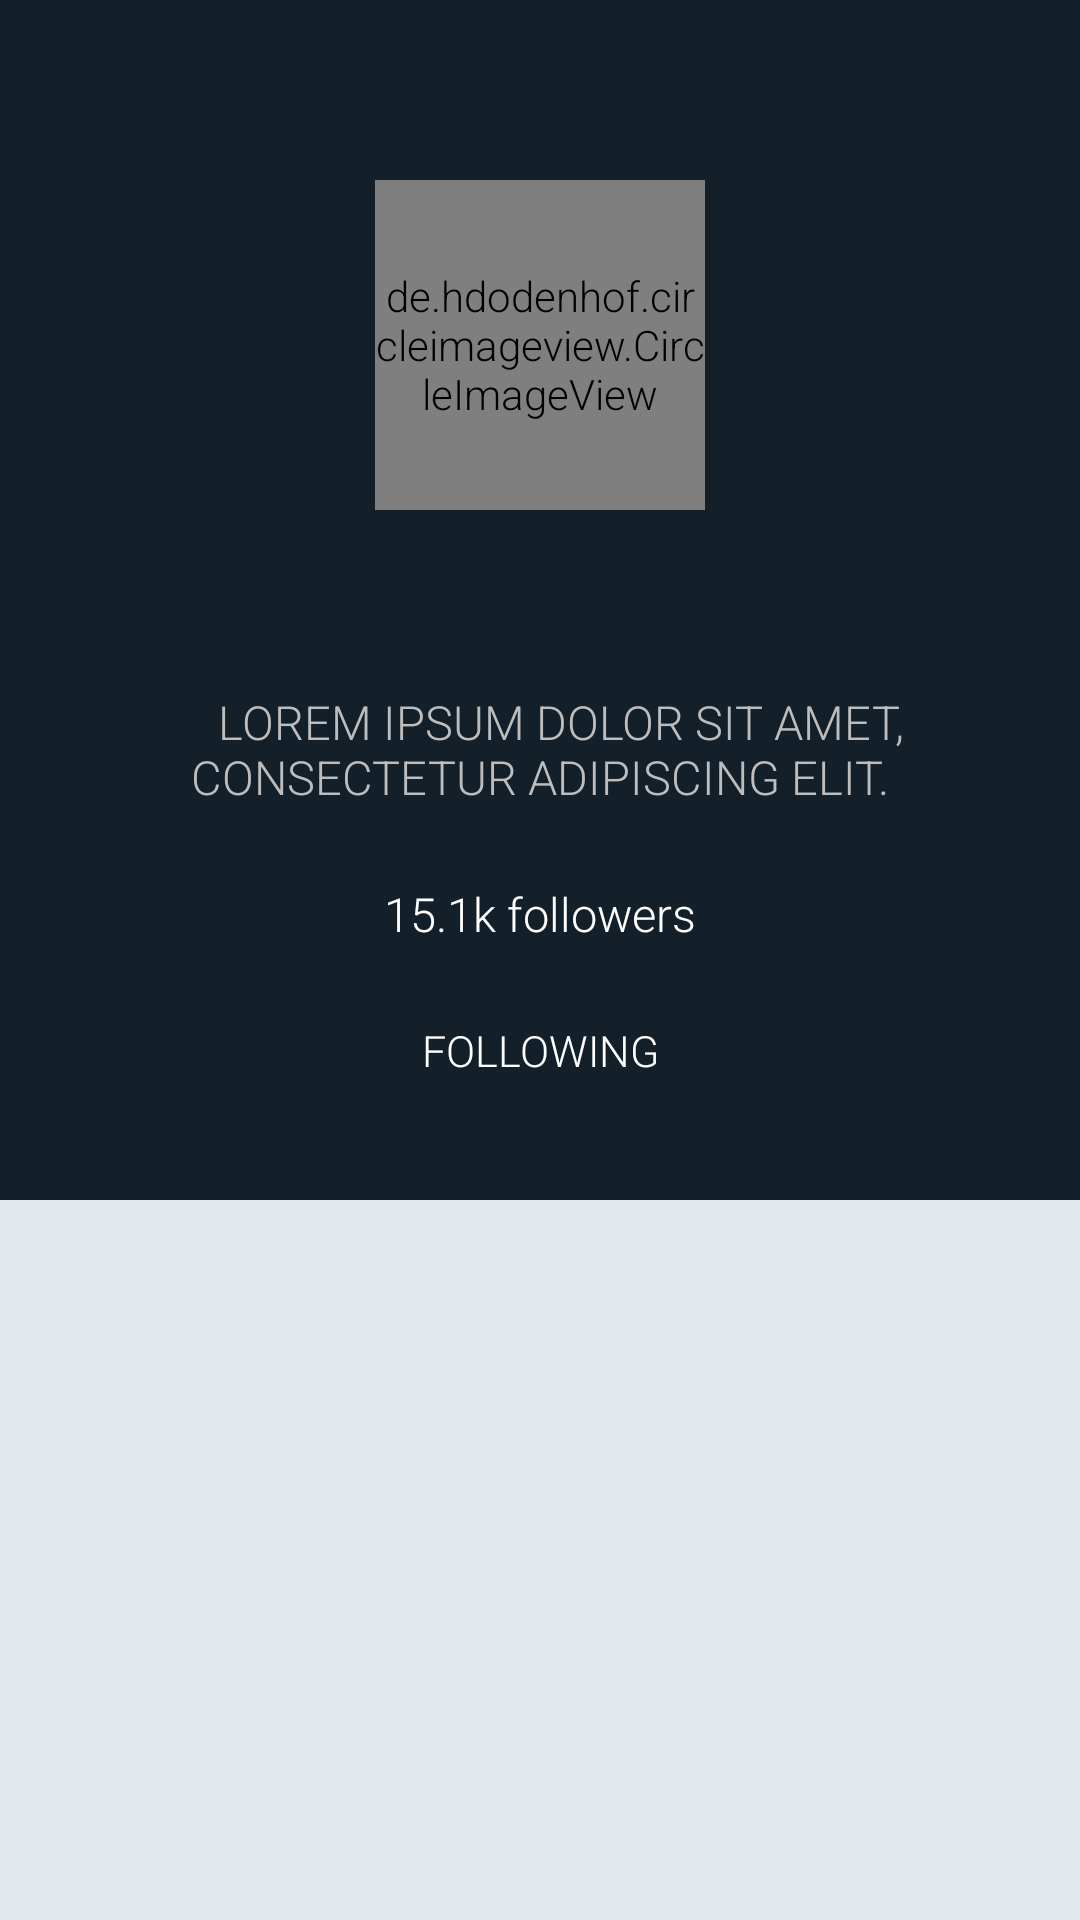

Write the Android layout XML for this screen, with the resource values it uses.
<!-- AndroidManifest.xml: application theme AppTheme -->
<!-- res/layout/dialog_profile.xml -->
<?xml version="1.0" encoding="utf-8"?>
<android.support.design.widget.CoordinatorLayout
    xmlns:android="http://schemas.android.com/apk/res/android"
    xmlns:app="http://schemas.android.com/apk/res-auto"
    xmlns:tools="http://schemas.android.com/tools"
    android:layout_width="match_parent"
    android:layout_height="match_parent">

    <android.support.v7.widget.RecyclerView
        android:id="@+id/rv_profile_item"
        android:layout_width="match_parent"
        android:layout_height="match_parent"
        android:paddingBottom="@dimen/d10"
        android:background="@color/background_color"
        tools:listitem="@layout/item_feed_blogger"
        app:layout_behavior="@string/appbar_scrolling_view_behavior">
    </android.support.v7.widget.RecyclerView>

    <android.support.design.widget.AppBarLayout
        android:id="@+id/app_bar_layout"
        android:layout_width="match_parent"
        android:layout_height="@dimen/d400"
        android:background="@color/colorWhite">
        <android.support.design.widget.CollapsingToolbarLayout
            android:layout_width="match_parent"
            android:layout_height="match_parent"
            app:collapsedTitleTextAppearance="@style/TextAppearance.Collapsing.SectionTitle"
            app:contentScrim="@color/colorMain"
            app:expandedTitleGravity="center"
            app:expandedTitleMarginBottom="24dp"
            app:expandedTitleTextAppearance="@style/TextAppearance.Collapsing.ExpandedTitle"
            app:layout_scrollFlags="scroll|exitUntilCollapsed|snap">
            <ImageView
                android:layout_width="match_parent"
                android:layout_height="match_parent"
                android:src="@color/colorMain"
                android:scaleType="centerCrop"
                app:layout_collapseMode="parallax"
                app:layout_collapseParallaxMultiplier="0.7"/>
            <android.support.v7.widget.Toolbar
                android:id="@+id/toolbar"
                android:layout_width="match_parent"
                android:layout_height="@dimen/d50"
                app:navigationIcon="@drawable/ic_back"
                app:layout_collapseMode = "pin"/>
            <de.hdodenhof.circleimageview.CircleImageView
                android:id="@+id/imv_profile"
                android:layout_width="@dimen/d110"
                android:layout_height="@dimen/d110"
                android:layout_marginTop="@dimen/d60"
                android:layout_gravity="top|center_horizontal"
                android:src="@drawable/img_profile"
                app:layout_collapseMode="parallax"/>
            <TextView
                android:id="@+id/tv_bio"
                android:layout_width="wrap_content"
                android:layout_height="wrap_content"
                android:layout_marginTop="@dimen/d230"
                android:layout_marginLeft="@dimen/d50"
                android:layout_marginRight="@dimen/d50"
                android:textAlignment="center"
                android:layout_gravity="top|center_horizontal"
                android:textColor="@color/hint_color"
                android:textSize="@dimen/font_size_13"
                android:textAllCaps="true"
                android:ellipsize="marquee"
                android:maxLines="2"
                android:text="@string/long_sample_text"
                app:layout_collapseMode="parallax"
                tools:text="@tools:sample/lorem/random"/>
            <TextView
                android:id="@+id/tv_followers_count"
                android:layout_width="wrap_content"
                android:layout_height="wrap_content"
                android:layout_marginBottom="@dimen/d85"
                android:layout_gravity="bottom|center_horizontal"
                android:textColor="@color/colorWhite"
                android:textSize="@dimen/font_size_13"
                android:text="15.1k followers"
                app:layout_collapseMode="parallax"
                tools:text="15.1k followers"/>
            <Button
                android:id="@+id/btn_following"
                android:layout_width="@dimen/d150"
                android:layout_height="@dimen/d40"
                android:layout_marginBottom="@dimen/d30"
                android:text="@string/following"
                android:textAllCaps="true"
                android:textColor="@color/colorWhite"
                android:layout_gravity="bottom|center_horizontal"
                android:textSize="@dimen/font_size_12"
                android:background="@drawable/bg_btn_blue"
                app:layout_collapseMode="parallax"/>
            <Button
                android:id="@+id/btn_follow"
                android:layout_width="@dimen/d150"
                android:layout_height="@dimen/d40"
                android:layout_marginBottom="@dimen/d30"
                android:layout_gravity="bottom|center_horizontal"
                android:text="@string/follow"
                android:textAllCaps="true"
                android:textColor="@color/colorBlack"
                android:textSize="@dimen/font_size_12"
                android:visibility="gone"
                android:background="@drawable/btn_bg_round_white"
                app:layout_collapseMode="parallax"/>
        </android.support.design.widget.CollapsingToolbarLayout>
    </android.support.design.widget.AppBarLayout>
</android.support.design.widget.CoordinatorLayout>
<!-- res/layout/item_feed_blogger.xml (included above) -->
<?xml version="1.0" encoding="utf-8"?>
<android.support.v7.widget.CardView
    xmlns:android="http://schemas.android.com/apk/res/android"
    xmlns:app="http://schemas.android.com/apk/res-auto"
    xmlns:tools="http://schemas.android.com/tools"
    android:layout_width="match_parent"
    android:layout_height="@dimen/d200"
    app:cardBackgroundColor="@color/colorWhite"
    android:layout_marginTop="@dimen/d10"
    android:layout_marginLeft="@dimen/d10"
    android:layout_marginRight="@dimen/d10"
    app:cardElevation="1dp"
    app:cardCornerRadius="@dimen/d3">
    <LinearLayout
        android:layout_width="match_parent"
        android:layout_height="match_parent"
        android:orientation="vertical">
        <LinearLayout
            android:layout_width="match_parent"
            android:layout_height="@dimen/d30"
            android:layout_marginTop="@dimen/d5"
            android:layout_marginBottom="@dimen/d5"
            android:layout_marginRight="@dimen/d8"
            android:layout_marginLeft="@dimen/d8"
            android:orientation="horizontal">
            <de.hdodenhof.circleimageview.CircleImageView
                android:id="@+id/imv_profile"
                android:layout_width="@dimen/d30"
                android:layout_height="@dimen/d30"
                android:layout_marginRight="@dimen/d10"
                android:src="@drawable/img_profile"
                tools:src="@tools:sample/avatars"
                />
            <TextView
                android:id="@+id/tv_name"
                android:layout_width="0dp"
                android:layout_weight="1"
                android:layout_height="wrap_content"
                android:layout_gravity="center"
                android:maxLines="1"
                android:ellipsize="end"
                android:singleLine="true"
                android:textColor="@android:color/black"
                android:textSize="@dimen/font_size_13"
                android:text="@string/sample_text"
                tools:text="@tools:sample/full_names"/>
            <ImageView
                android:layout_width="@dimen/d20"
                android:layout_height="@dimen/d20"
                android:layout_gravity="center_vertical"
                android:src="@drawable/ic_time"/>
            <TextView
                android:id="@+id/tv_time"
                android:layout_width="wrap_content"
                android:layout_height="wrap_content"
                android:layout_gravity="center"
                android:layout_marginLeft="@dimen/d5"
                android:textColor="@color/hint_color"
                android:textSize="@dimen/font_size_10"
                android:text="@string/sample_time"
                tools:text="9h"/>
        </LinearLayout>
        <com.makeramen.roundedimageview.RoundedImageView
            android:id="@+id/imv_banner"
            android:layout_width="match_parent"
            android:layout_height="match_parent"
            android:scaleType="centerCrop"
            app:riv_corner_radius="@dimen/d3"
            android:src="@drawable/background"
            tools:src="@tools:sample/backgrounds/scenic"/>
    </LinearLayout>
    <LinearLayout
        android:layout_width="wrap_content"
        android:layout_height="wrap_content"
        android:layout_margin="@dimen/d5"
        android:orientation="vertical"
        android:layout_gravity="bottom|left|start">
        <TextView
            android:id="@+id/tv_blog_title"
            android:layout_width="wrap_content"
            android:layout_height="wrap_content"
            android:layout_marginRight="@dimen/d50"
            android:textColor="@color/colorWhite"
            android:textSize="@dimen/font_size_19"
            android:textStyle="bold"
            android:maxLines="2"
            android:textAllCaps="true"
            android:text="@string/sample_text"
            tools:text="@tools:sample/lorem/random" />
        <LinearLayout
            android:orientation="horizontal"
            android:layout_width="wrap_content"
            android:gravity="center"
            android:layout_height="@dimen/d30">
            <ImageView
                android:layout_width="@dimen/d25"
                android:layout_height="@dimen/d25"
                android:src="@drawable/ic_like"/>
            <TextView
                android:id="@+id/tv_like_count"
                android:layout_width="wrap_content"
                android:layout_height="wrap_content"
                android:layout_marginLeft="@dimen/d5"
                android:textColor="@color/hint_color"
                android:textSize="@dimen/font_size_10"
                android:text="15.1k"
                tools:text="15.1k"/>
            <ImageView
                android:layout_width="@dimen/d25"
                android:layout_height="@dimen/d25"
                android:layout_marginLeft="@dimen/d15"
                android:src="@drawable/ic_comment"/>
            <TextView
                android:id="@+id/tv_comment_count"
                android:layout_width="wrap_content"
                android:layout_height="wrap_content"
                android:layout_marginLeft="@dimen/d5"
                android:textColor="@color/hint_color"
                android:textSize="@dimen/font_size_10"
                android:text="15.1k"
                tools:text="5.1k"/>
        </LinearLayout>
    </LinearLayout>
</android.support.v7.widget.CardView>
<!-- resources referenced by this layout -->
<resources>
  <color name="background_color">#E2E9EE</color>
  <color name="colorBlack">#000000</color>
  <color name="colorMain">#142029</color>
  <color name="colorWhite">#FFFFFF</color>
  <color name="hint_color">#BDBDBD</color>
  <dimen name="d10">10.0dip</dimen>
  <dimen name="d110">110.0dip</dimen>
  <dimen name="d15">15.0dip</dimen>
  <dimen name="d150">150.0dip</dimen>
  <dimen name="d20">20.0dip</dimen>
  <dimen name="d200">200.0dip</dimen>
  <dimen name="d230">230.0dip</dimen>
  <dimen name="d25">25.0dip</dimen>
  <dimen name="d3">3.0dip</dimen>
  <dimen name="d30">30.0dip</dimen>
  <dimen name="d40">40.0dip</dimen>
  <dimen name="d400">400.0dip</dimen>
  <dimen name="d5">5.0dip</dimen>
  <dimen name="d50">50.0dip</dimen>
  <dimen name="d60">60.0dip</dimen>
  <dimen name="d8">8.0dip</dimen>
  <dimen name="d85">85.0dip</dimen>
  <dimen name="font_size_10">12sp</dimen>
  <dimen name="font_size_12">14.4sp</dimen>
  <dimen name="font_size_13">15.6sp</dimen>
  <dimen name="font_size_19">22.8sp</dimen>
  <string name="follow">Follow</string>
  <string name="following">Following</string>
  <string name="sample_text">Isaace Peterson</string>
  <string name="sample_time">9h</string>
  <color name="colorPrimary">#4F9CDF</color>
  <color name="colorPrimaryDark">#303F9F</color>
  <color name="colorAccent">@color/colorMain</color>
  <string name="search_hint">Search...</string>
</resources>
